Labelled photos from "DE_6205_2HP", an image-classification folder in laexl/love-xyellow-lemon-. The possible labels are: normal, ball14, ball21, ball7, inner14, inner21, inner7, outer14, outer21, outer7.

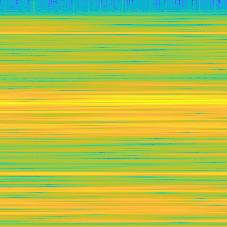
Label: ball21

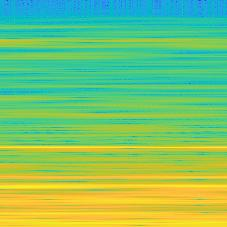
Label: normal

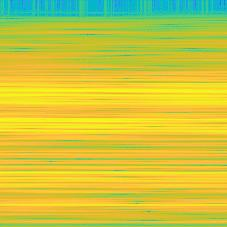
Label: inner7

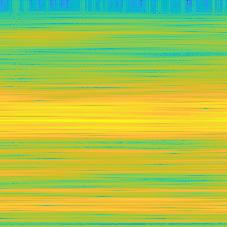
Label: inner21

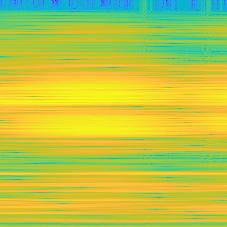
Label: inner14

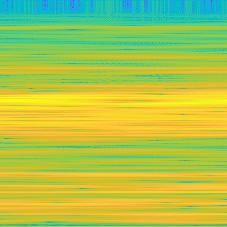
Label: ball7
